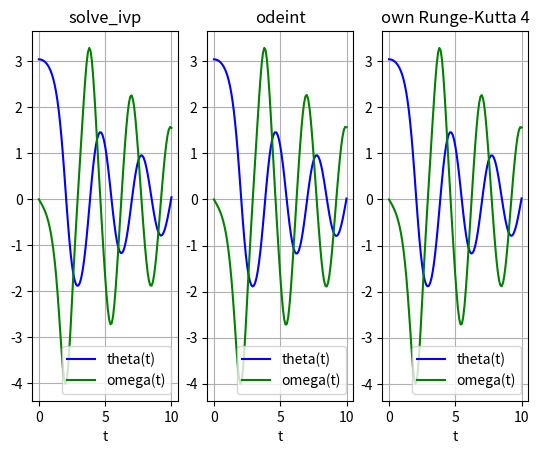

Generate this figure with matplotlib:
import numpy as np
from matplotlib.pyplot import *
from scipy.integrate import odeint
from scipy.integrate import solve_ivp

def runge_kutta4(x,t,dt,func,**kwargs):
    """
    Fourth order Runge-Kutta for solving ODEs
    dx/dt = f(x,t)

    x = state vector at time t
    t = time
    dt = time step

    func = function on the right-hand side,
    i.e., dx/dt = func(x,t;params)
    
    kwargs = possible parameters for the function
             given as args=(a,b,c,...)

    Need to complete the routine below
    where it reads '...' !!!!!!!
    
    See FYS-4096 lecture notes.
    """
    F1 = F2 = F3 = F4 = 0.0*x
    if ('args' in kwargs):
        args = kwargs['args']
        F1 = func(x,t,*args)
        F2 = func(x + (dt/2)*F1, t+(dt/2),*args)
        F3 = func(x + (dt/2)*F2, t+(dt/2),*args)
        F4 = func(x + (dt)*F2, t+(dt/2),*args)
    else:
        F1 = func(x,t)
        F2 = func(x + (dt/2)*F1, t+(dt/2))
        F3 = func(x + (dt/2)*F2, t+(dt/2))
        F4 = func(x + (dt)*F2, t+(dt/2))

    return x+(dt/6)*(F1+2*F2+2*F3+F4), t+dt

def pend(y, t, b, c):
    """Pendulum differential equation"""
    theta, omega = y
    dydt = [omega, -b*omega - c*np.sin(theta)] # State vector
    return np.array(dydt)

def pend_ivp(t,y):
    b = 0.25
    c = 5.0
    return pend(y,t,b,c)

def odeint_test(ax):
    """
    Test odeint implementation on pendulum
    :param ax:
    :return:
    """
    b = 0.25
    c = 5.0
    y0 = [np.pi - 0.1, 0.0]
    t = np.linspace(0, 10, 101)
    sol = odeint(pend, y0, t, args=(b, c))
    ax.plot(t, sol[:, 0], 'b', label='theta(t)')
    ax.plot(t, sol[:, 1], 'g', label='omega(t)')
    ax.legend(loc='best')
    ax.set_xlabel('t')
    ax.grid()
    print("Maximum absolute difference of odeint solution: theta:", abs(max(sol[:, 0])), "omega: ",  abs(max(sol[:, 1])))

def runge_kutta_test(ax):
    """
    Test Runge-Kutta implementation
    :param ax:
    :return:
    """
    b = 0.25
    c = 5.0    
    y0 = [np.pi - 0.1, 0.0]
    t = np.linspace(0, 10, 101)
    dt = t[1]-t[0]
    sol=[]
    x=1.0*np.array(y0)
    for i in range(len(t)):
        sol.append(x)
        x, tp = runge_kutta4(x,t[i],dt,pend,args=(b,c))
    sol=np.array(sol)
    ax.plot(t, sol[:, 0], 'b', label='theta(t)')
    ax.plot(t, sol[:, 1], 'g', label='omega(t)')
    ax.legend(loc='best')
    ax.set_xlabel('t')
    ax.grid()

    print("Maximum absolute difference of Runge-Kutta solution: theta:", abs(max(sol[:, 0])), "omega: ",  abs(max(sol[:, 1])))

def solve_ivp_test(ax):
    """
    Test IVP implementation
    :param ax:
    :return:
    """
    b = 0.25
    c = 5.0
    y0 = [np.pi - 0.1, 0.0]
    t = np.linspace(0, 10, 101)
    sol = solve_ivp(pend_ivp, (0,10), y0,t_eval=t)
    ax.plot(sol.t, sol.y[0,:], 'b', label='theta(t)')
    ax.plot(sol.t, sol.y[1,:], 'g', label='omega(t)')
    ax.legend(loc='best')
    ax.set_xlabel('t')
    ax.grid()
    print("Maximum absolute difference of IVP solution: theta:", abs(max(sol.y[:, 0])), "omega: ",  abs(max(sol.y[:, 1])))

def main():

    fig=figure()
    ax1=fig.add_subplot(131)
    ax2=fig.add_subplot(132)
    ax3=fig.add_subplot(133)
    solve_ivp_test(ax1)
    ax1.set_title('solve_ivp')
    odeint_test(ax2)
    ax2.set_title('odeint')
    runge_kutta_test(ax3)
    ax3.set_title('own Runge-Kutta 4')
    show()
    


if __name__=="__main__":
    main()
